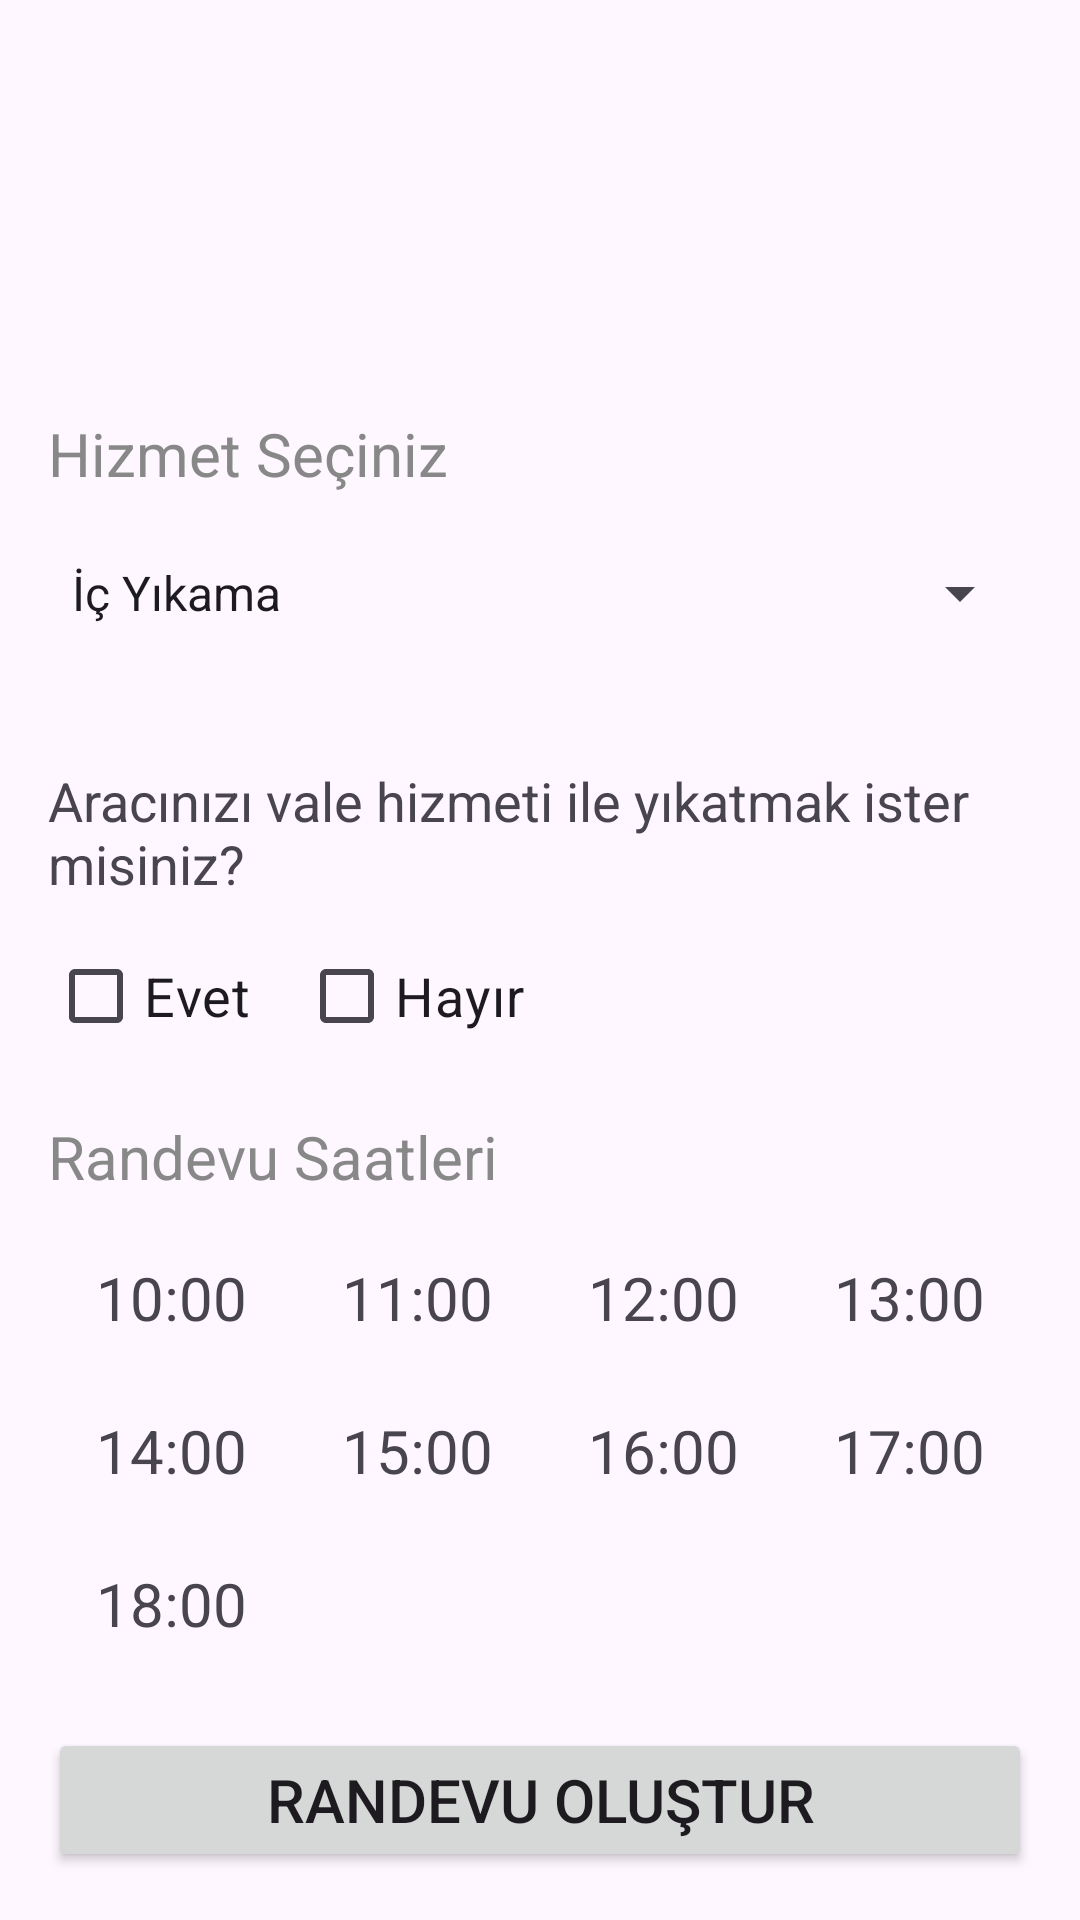

Write the Android layout XML for this screen, with the resource values it uses.
<!-- AndroidManifest.xml: application theme Theme.CarWashing -->
<!-- res/layout/activity_kurumsal_card.xml -->
<LinearLayout xmlns:android="http://schemas.android.com/apk/res/android"
    xmlns:tools="http://schemas.android.com/tools"
    android:layout_width="match_parent"
    android:layout_height="match_parent"
    android:orientation="vertical"
    android:padding="16dp"
    tools:context=".KurumsalCardActivity">

    <ImageView
        android:id="@+id/profileImageView"
        android:layout_width="match_parent"
        android:layout_height="0dp"
        android:layout_weight="1"
        android:contentDescription="@string/profile_image"
        android:scaleType="centerCrop" />

    <TextView
        android:id="@+id/companyNameTextView"
        android:layout_width="match_parent"
        android:layout_height="wrap_content"
        android:textSize="24sp"
        android:textStyle="bold"
        android:layout_marginTop="16dp"
        android:layout_marginBottom="8dp" />

    <TextView
        android:layout_width="match_parent"
        android:layout_height="wrap_content"
        android:text="Hizmet Seçiniz"
        android:textSize="20sp"
        android:textColor="#888888"
        android:layout_marginBottom="8dp" />

    <Spinner
        android:id="@+id/serviceSpinner"
        android:layout_width="match_parent"
        android:layout_height="50dp"
        android:textSize="24sp"
        android:entries="@array/service_options"
        android:layout_marginBottom="16dp" />

    <TextView
        android:layout_width="match_parent"
        android:layout_height="wrap_content"
        android:text="Aracınızı vale hizmeti ile yıkatmak ister misiniz?"
        android:textSize="18sp"
        android:layout_marginTop="16dp"
        android:layout_marginBottom="8dp" />

    <LinearLayout
        android:layout_width="match_parent"
        android:layout_height="wrap_content"
        android:orientation="horizontal"
        android:layout_marginBottom="16dp">

        <CheckBox
            android:id="@+id/yesCheckBox"
            android:layout_width="wrap_content"
            android:layout_height="wrap_content"
            android:text="Evet"
            android:textSize="18sp" />

        <CheckBox
            android:id="@+id/noCheckBox"
            android:layout_width="wrap_content"
            android:layout_height="wrap_content"
            android:text="Hayır"
            android:layout_marginStart="16dp"
            android:textSize="18sp" />
    </LinearLayout>

    <TextView
        android:layout_width="match_parent"
        android:layout_height="wrap_content"
        android:text="Randevu Saatleri"
        android:textSize="20sp"
        android:textColor="#888888"
        android:layout_marginBottom="8dp" />

    <GridLayout
        android:layout_width="match_parent"
        android:layout_height="wrap_content"
        android:columnCount="4">

        <TextView
            android:id="@+id/timeSlot1"
            android:layout_width="0dp"
            android:layout_height="wrap_content"
            android:layout_columnWeight="1"
            android:gravity="center"
            android:padding="12dp"
            android:text="10:00"
            android:textSize="20sp"
            android:background="?android:attr/selectableItemBackground" />

        <TextView
            android:id="@+id/timeSlot2"
            android:layout_width="0dp"
            android:layout_height="wrap_content"
            android:layout_columnWeight="1"
            android:gravity="center"
            android:padding="12dp"
            android:text="11:00"
            android:textSize="20sp"
            android:background="?android:attr/selectableItemBackground" />

        <TextView
            android:id="@+id/timeSlot3"
            android:layout_width="0dp"
            android:layout_height="wrap_content"
            android:layout_columnWeight="1"
            android:gravity="center"
            android:padding="12dp"
            android:text="12:00"
            android:textSize="20sp"
            android:background="?android:attr/selectableItemBackground" />

        <TextView
            android:id="@+id/timeSlot4"
            android:layout_width="0dp"
            android:layout_height="wrap_content"
            android:layout_columnWeight="1"
            android:gravity="center"
            android:padding="12dp"
            android:text="13:00"
            android:textSize="20sp"
            android:background="?android:attr/selectableItemBackground" />

        <TextView
            android:id="@+id/timeSlot5"
            android:layout_width="0dp"
            android:layout_height="wrap_content"
            android:layout_columnWeight="1"
            android:gravity="center"
            android:padding="12dp"
            android:text="14:00"
            android:textSize="20sp"
            android:background="?android:attr/selectableItemBackground" />

        <TextView
            android:id="@+id/timeSlot6"
            android:layout_width="0dp"
            android:layout_height="wrap_content"
            android:layout_columnWeight="1"
            android:gravity="center"
            android:padding="12dp"
            android:text="15:00"
            android:textSize="20sp"
            android:background="?android:attr/selectableItemBackground" />

        <TextView
            android:id="@+id/timeSlot7"
            android:layout_width="0dp"
            android:layout_height="wrap_content"
            android:layout_columnWeight="1"
            android:gravity="center"
            android:padding="12dp"
            android:text="16:00"
            android:textSize="20sp"
            android:background="?android:attr/selectableItemBackground" />

        <TextView
            android:id="@+id/timeSlot8"
            android:layout_width="0dp"
            android:layout_height="wrap_content"
            android:layout_columnWeight="1"
            android:gravity="center"
            android:padding="12dp"
            android:text="17:00"
            android:textSize="20sp"
            android:background="?android:attr/selectableItemBackground" />

        <TextView
            android:id="@+id/timeSlot9"
            android:layout_width="0dp"
            android:layout_height="wrap_content"
            android:layout_columnWeight="1"
            android:gravity="center"
            android:padding="12dp"
            android:text="18:00"
            android:textSize="20sp"
            android:background="?android:attr/selectableItemBackground" />
    </GridLayout>

    <Button
        android:id="@+id/bookAppointmentButton"
        android:layout_width="match_parent"
        android:layout_height="wrap_content"
        android:layout_marginTop="16dp"
        android:text="Randevu Oluştur"
        android:textSize="20sp" />
</LinearLayout>
<!-- resources referenced by this layout -->
<resources>
  <array name="service_options">
          <item>İç Yıkama</item>
          <item>Dış Yıkama</item>
          <item>İç - Dış Yıkama</item>
      </array>
  <string name="profile_image">Profile Image</string>
  <style name="Theme.CarWashing" parent="Base.Theme.CarWashing" />
  <style name="Base.Theme.CarWashing" parent="Theme.Material3.DayNight.NoActionBar">
          
          
      </style>
</resources>
